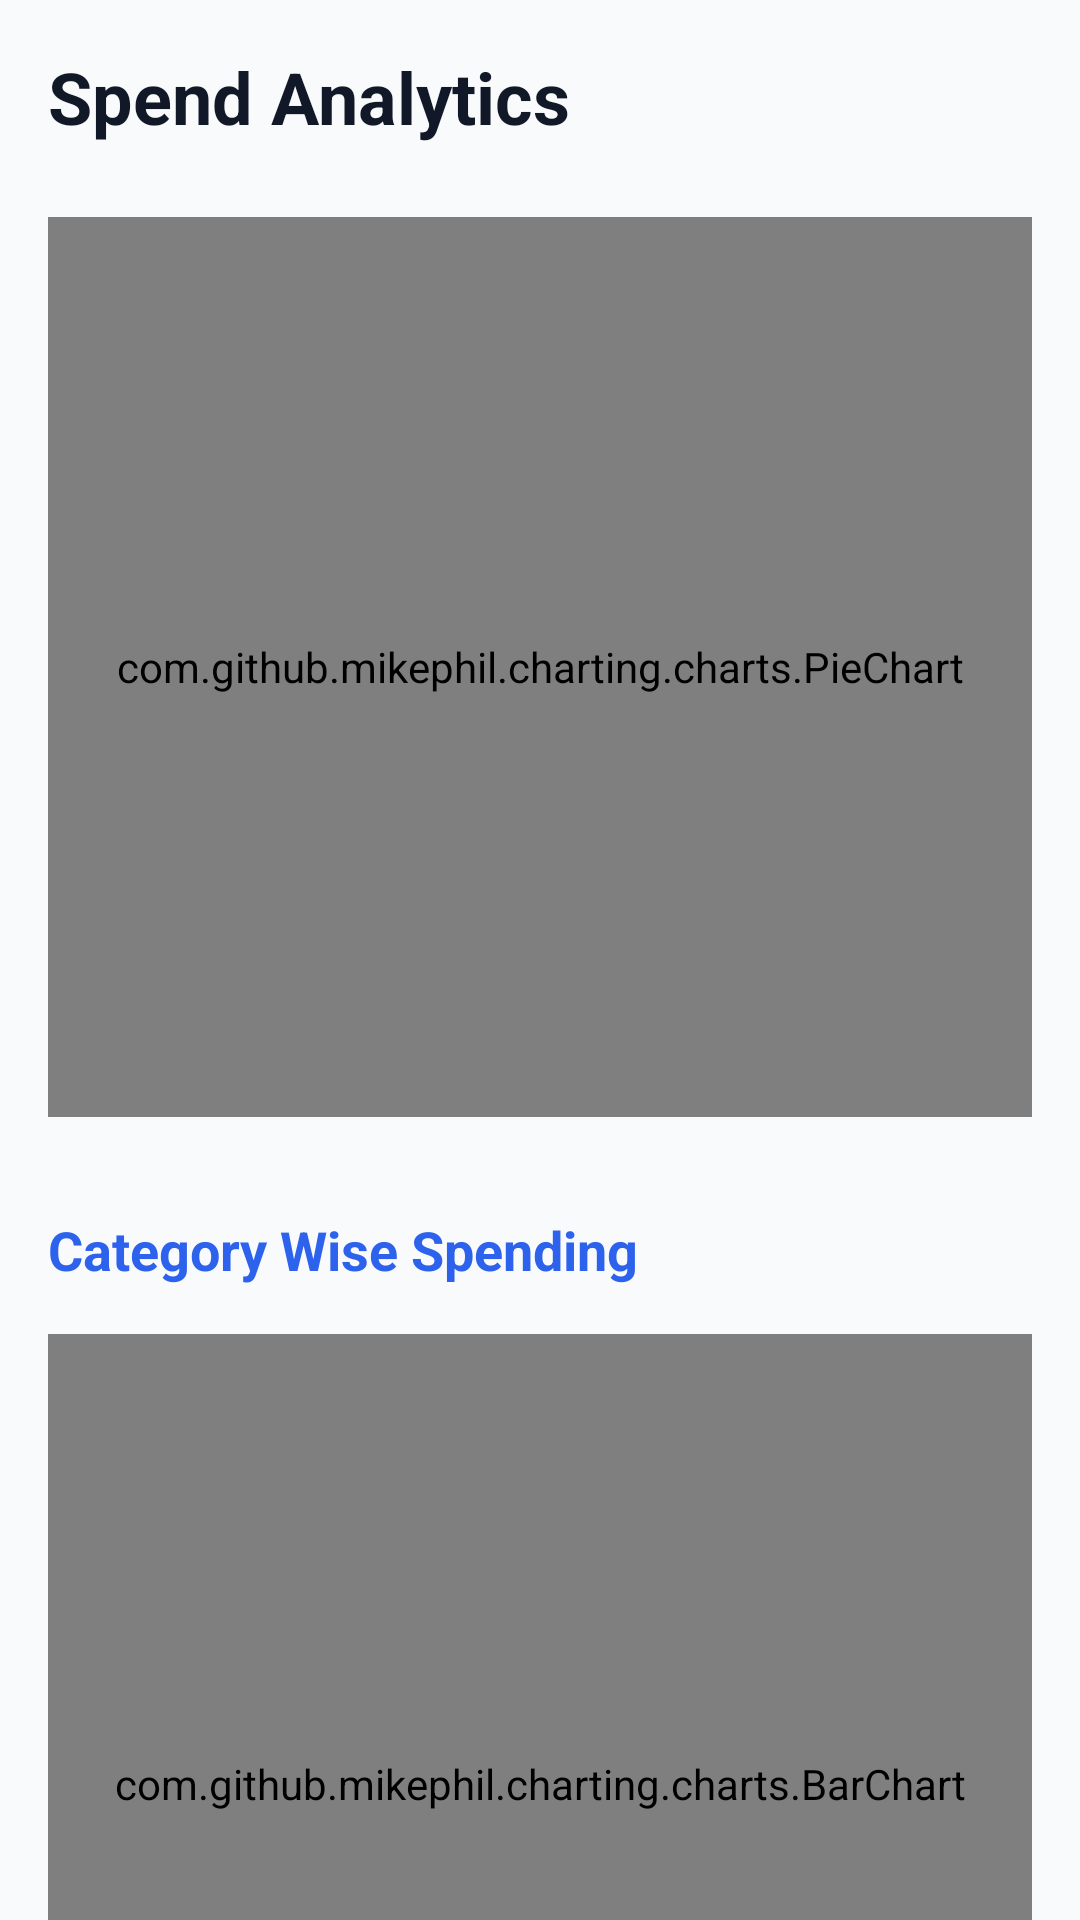

Layout XML and referenced resources for this Android screen:
<!-- AndroidManifest.xml: application theme Theme.ExpenceApplication -->
<!-- res/layout/fragment_analytics.xml -->
<?xml version="1.0" encoding="utf-8"?>
<androidx.core.widget.NestedScrollView xmlns:android="http://schemas.android.com/apk/res/android"
    xmlns:app="http://schemas.android.com/apk/res-auto"
    xmlns:tools="http://schemas.android.com/tools"
    android:layout_width="match_parent"
    android:layout_height="match_parent"
    android:background="@color/app_background"
    android:fillViewport="true">

    <androidx.constraintlayout.widget.ConstraintLayout
        android:layout_width="match_parent"
        android:layout_height="wrap_content"
        android:padding="16dp">

        <TextView
            android:id="@+id/tvTitle"
            android:layout_width="wrap_content"
            android:layout_height="wrap_content"
            android:text="Spend Analytics"
            android:textColor="@color/text_main"
            android:textSize="24sp"
            android:textStyle="bold"
            app:layout_constraintStart_toStartOf="parent"
            app:layout_constraintTop_toTopOf="parent" />

        <com.github.mikephil.charting.charts.PieChart
            android:id="@+id/pieChart"
            android:layout_width="match_parent"
            android:layout_height="300dp"
            android:layout_marginTop="24dp"
            app:layout_constraintTop_toBottomOf="@id/tvTitle" />

        <TextView
            android:id="@+id/tvBarTitle"
            android:layout_width="wrap_content"
            android:layout_height="wrap_content"
            android:layout_marginTop="32dp"
            android:text="Category Wise Spending"
            android:textColor="@color/accent_primary"
            android:textSize="18sp"
            android:textStyle="bold"
            app:layout_constraintStart_toStartOf="parent"
            app:layout_constraintTop_toBottomOf="@id/pieChart" />

        <com.github.mikephil.charting.charts.BarChart
            android:id="@+id/barChart"
            android:layout_width="match_parent"
            android:layout_height="300dp"
            android:layout_marginTop="16dp"
            android:layout_marginBottom="24dp"
            app:layout_constraintBottom_toBottomOf="parent"
            app:layout_constraintTop_toBottomOf="@id/tvBarTitle" />

        <TextView
            android:id="@+id/tvNoData"
            android:layout_width="wrap_content"
            android:layout_height="wrap_content"
            android:text="Add spends to see analytics"
            android:textColor="@color/text_sub"
            android:visibility="gone"
            app:layout_constraintBottom_toBottomOf="parent"
            app:layout_constraintEnd_toEndOf="parent"
            app:layout_constraintStart_toStartOf="parent"
            app:layout_constraintTop_toBottomOf="@id/tvTitle" />

    </androidx.constraintlayout.widget.ConstraintLayout>
</androidx.core.widget.NestedScrollView>
<!-- resources referenced by this layout -->
<resources>
  <color name="accent_primary">#2D62ED</color>
  <color name="app_background">#F9FAFB</color>
  <color name="text_main">#111827</color>
  <color name="text_sub">#6B7280</color>
  <style name="Theme.ExpenceApplication" parent="Base.Theme.ExpenceApplication" />
  <style name="Base.Theme.ExpenceApplication" parent="Theme.Material3.DayNight.NoActionBar">
          
          
      </style>
</resources>
